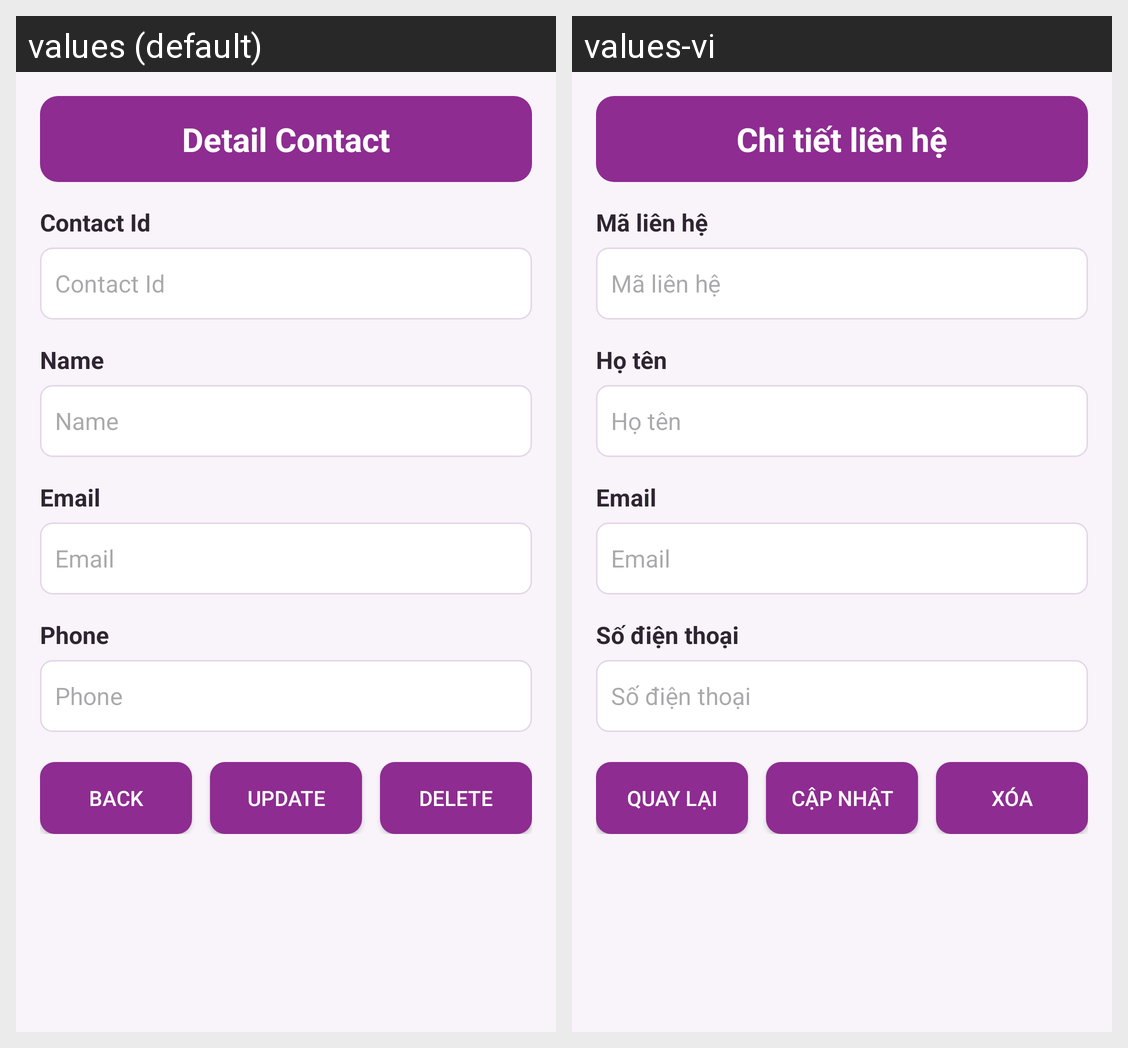

The Android screen above is rendered under two locales of the same app. Produce the string resources it draws, with the default and per-locale values.
Android screen res/layout/activity_firebase_contact_detail.xml rendered under 2 locales, left to right: values (default), values-vi. Device: Nexus 5 (rendered at 1080×1920; each locale shown at half size, 540×960, under a caption strip naming it); theme Theme.K234112ehqv.
Strings drawn on this screen, with the default value and each locale's value (text and hints the layout hard-codes, and strings that could not be matched under every locale, appear in the picture but are not listed):

detail_contact
  values: Detail Contact
  values-vi: Chi tiết liên hệ

contact_id
  values: Contact Id
  values-vi: Mã liên hệ

name
  values: Name
  values-vi: Họ tên

email
  values: Email
  values-vi: Email

phone
  values: Phone
  values-vi: Số điện thoại

back
  values: Back
  values-vi: Quay lại

update
  values: Update
  values-vi: Cập nhật

delete
  values: Delete
  values-vi: Xóa
